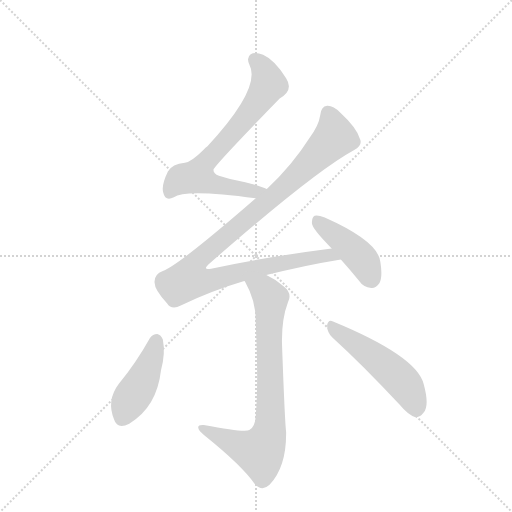
t = 0.00 s
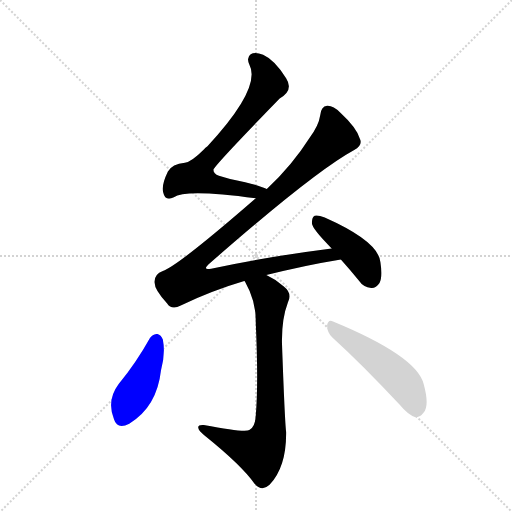
t = 4.07 s
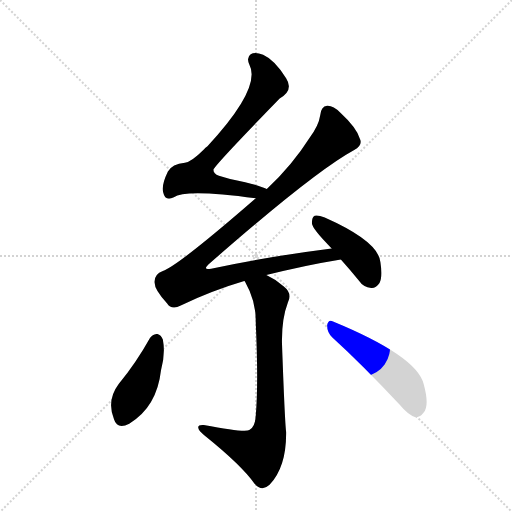
t = 4.23 s
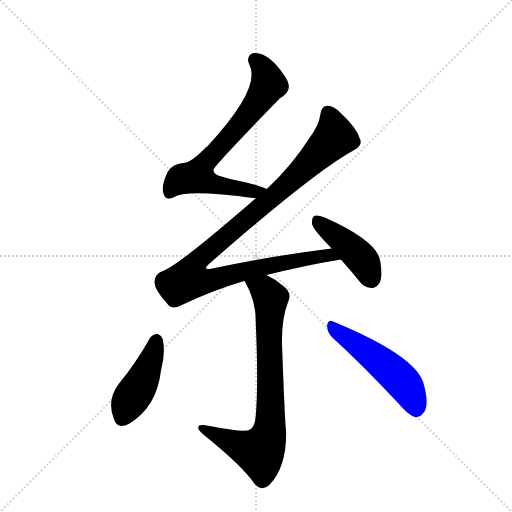
t = 4.40 s
t = 4.57 s: frame unchanged from t = 4.40 s, image omitted
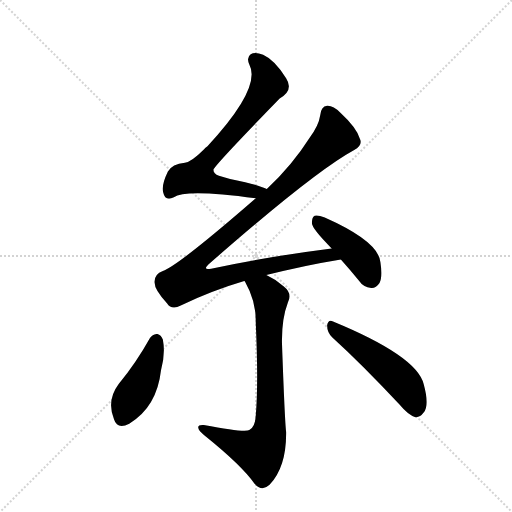
t = 5.19 s

The animated SVG that drew these frames (rendered in a browser with its animation timeline set to each time). Animation: 6 CSS @keyframes rules; one cycle of 5.19 s.

<svg version="1.1" viewBox="0 0 1024 1024" xmlns="http://www.w3.org/2000/svg">
  <g stroke="lightgray" stroke-dasharray="1,1" stroke-width="1" transform="scale(4, 4)">
    <line x1="0" y1="0" x2="256" y2="256"></line>
    <line x1="256" y1="0" x2="0" y2="256"></line>
    <line x1="128" y1="0" x2="128" y2="256"></line>
    <line x1="0" y1="128" x2="256" y2="128"></line>
  </g>
  <g transform="scale(0.92, -0.92) translate(60, -900)">
    <style type="text/css">
      
        @keyframes keyframes0 {
          from {
            stroke: blue;
            stroke-dashoffset: 722;
            stroke-width: 128;
          }
          70% {
            animation-timing-function: step-end;
            stroke: blue;
            stroke-dashoffset: 0;
            stroke-width: 128;
          }
          to {
            stroke: black;
            stroke-width: 1024;
          }
        }
        #make-me-a-hanzi-animation-0 {
          animation: keyframes0 0.8375651041666666s both;
          animation-delay: 0s;
          animation-timing-function: linear;
        }
      
        @keyframes keyframes1 {
          from {
            stroke: blue;
            stroke-dashoffset: 1072;
            stroke-width: 128;
          }
          78% {
            animation-timing-function: step-end;
            stroke: blue;
            stroke-dashoffset: 0;
            stroke-width: 128;
          }
          to {
            stroke: black;
            stroke-width: 1024;
          }
        }
        #make-me-a-hanzi-animation-1 {
          animation: keyframes1 1.1223958333333333s both;
          animation-delay: 0.8375651041666666s;
          animation-timing-function: linear;
        }
      
        @keyframes keyframes2 {
          from {
            stroke: blue;
            stroke-dashoffset: 434;
            stroke-width: 128;
          }
          59% {
            animation-timing-function: step-end;
            stroke: blue;
            stroke-dashoffset: 0;
            stroke-width: 128;
          }
          to {
            stroke: black;
            stroke-width: 1024;
          }
        }
        #make-me-a-hanzi-animation-2 {
          animation: keyframes2 0.6031901041666666s both;
          animation-delay: 1.9599609375s;
          animation-timing-function: linear;
        }
      
        @keyframes keyframes3 {
          from {
            stroke: blue;
            stroke-dashoffset: 790;
            stroke-width: 128;
          }
          72% {
            animation-timing-function: step-end;
            stroke: blue;
            stroke-dashoffset: 0;
            stroke-width: 128;
          }
          to {
            stroke: black;
            stroke-width: 1024;
          }
        }
        #make-me-a-hanzi-animation-3 {
          animation: keyframes3 0.8929036458333334s both;
          animation-delay: 2.5631510416666665s;
          animation-timing-function: linear;
        }
      
        @keyframes keyframes4 {
          from {
            stroke: blue;
            stroke-dashoffset: 445;
            stroke-width: 128;
          }
          59% {
            animation-timing-function: step-end;
            stroke: blue;
            stroke-dashoffset: 0;
            stroke-width: 128;
          }
          to {
            stroke: black;
            stroke-width: 1024;
          }
        }
        #make-me-a-hanzi-animation-4 {
          animation: keyframes4 0.6121419270833334s both;
          animation-delay: 3.4560546875s;
          animation-timing-function: linear;
        }
      
        @keyframes keyframes5 {
          from {
            stroke: blue;
            stroke-dashoffset: 516;
            stroke-width: 128;
          }
          63% {
            animation-timing-function: step-end;
            stroke: blue;
            stroke-dashoffset: 0;
            stroke-width: 128;
          }
          to {
            stroke: black;
            stroke-width: 1024;
          }
        }
        #make-me-a-hanzi-animation-5 {
          animation: keyframes5 0.669921875s both;
          animation-delay: 4.068196614583333s;
          animation-timing-function: linear;
        }
      
    </style>
    
      <path d="M 520 489 Q 507 496 473 504 Q 436 511 416 518 Q 404 522 404 531 Q 403 537 548 686 Q 579 704 562 730 Q 537 770 512 781 Q 494 788 485 782 Q 475 775 482 760 Q 509 709 391 582 Q 387 579 382 574 Q 357 549 342 546 Q 314 543 305 527 Q 290 496 295 481 Q 299 462 318 471 Q 342 490 496 469 C 526 465 548 478 520 489 Z" fill="lightgray"></path>
    
      <path d="M 519 302 Q 601 323 681 336 C 711 341 691 364 661 360 Q 540 345 399 316 Q 380 312 393 325 Q 622 526 710 574 Q 728 583 723 597 Q 716 622 680 655 Q 664 671 651 670 Q 638 669 636 649 Q 633 627 612 599 Q 576 542 520 489 L 496 469 Q 327 322 294 311 Q 275 304 276 286 Q 276 270 303 241 Q 313 225 333 236 Q 403 269 471 289 L 519 302 Z" fill="lightgray"></path>
    
      <path d="M 681 336 Q 700 315 720 290 Q 730 275 747 274 Q 757 273 765 285 Q 772 298 767 330 Q 763 375 646 427 Q 631 433 624 431 Q 618 428 618 415 Q 618 403 661 360 L 681 336 Z" fill="lightgray"></path>
    
      <path d="M 471 289 Q 472 289 473 287 Q 497 245 496 198 Q 502 66 496 -3 Q 495 -27 482 -35 Q 472 -41 383 -24 Q 370 -23 371 -30 Q 372 -37 384 -46 Q 466 -112 493 -151 Q 509 -170 526 -154 Q 563 -115 562 -39 Q 559 -14 553 154 Q 552 206 566 243 Q 576 262 557 277 Q 539 293 519 302 C 492 316 456 315 471 289 Z" fill="lightgray"></path>
    
      <path d="M 266 165 Q 236 111 198 65 Q 171 29 188 -12 Q 195 -34 221 -21 Q 281 15 290 95 Q 300 132 294 162 Q 290 172 282 174 Q 272 174 266 165 Z" fill="lightgray"></path>
    
      <path d="M 662 167 Q 729 106 809 20 Q 827 -2 843 -7 Q 853 -8 861 3 Q 874 18 861 65 Q 846 126 664 201 Q 654 207 651 193 Q 651 178 662 167 Z" fill="lightgray"></path>
    
    
      <clipPath id="make-me-a-hanzi-clip-0">
        <path d="M 520 489 Q 507 496 473 504 Q 436 511 416 518 Q 404 522 404 531 Q 403 537 548 686 Q 579 704 562 730 Q 537 770 512 781 Q 494 788 485 782 Q 475 775 482 760 Q 509 709 391 582 Q 387 579 382 574 Q 357 549 342 546 Q 314 543 305 527 Q 290 496 295 481 Q 299 462 318 471 Q 342 490 496 469 C 526 465 548 478 520 489 Z"></path>
      </clipPath>
      <path clip-path="url(#make-me-a-hanzi-clip-0)" d="M 494 770 L 521 730 L 524 717 L 515 698 L 469 636 L 380 539 L 369 517 L 419 496 L 485 483 L 513 485" fill="none" id="make-me-a-hanzi-animation-0" stroke-dasharray="594 1188" stroke-linecap="round"></path>
    
      <clipPath id="make-me-a-hanzi-clip-1">
        <path d="M 519 302 Q 601 323 681 336 C 711 341 691 364 661 360 Q 540 345 399 316 Q 380 312 393 325 Q 622 526 710 574 Q 728 583 723 597 Q 716 622 680 655 Q 664 671 651 670 Q 638 669 636 649 Q 633 627 612 599 Q 576 542 520 489 L 496 469 Q 327 322 294 311 Q 275 304 276 286 Q 276 270 303 241 Q 313 225 333 236 Q 403 269 471 289 L 519 302 Z"></path>
      </clipPath>
      <path clip-path="url(#make-me-a-hanzi-clip-1)" d="M 653 654 L 668 602 L 554 490 L 375 339 L 360 311 L 359 296 L 401 291 L 612 339 L 657 344 L 673 339" fill="none" id="make-me-a-hanzi-animation-1" stroke-dasharray="944 1888" stroke-linecap="round"></path>
    
      <clipPath id="make-me-a-hanzi-clip-2">
        <path d="M 681 336 Q 700 315 720 290 Q 730 275 747 274 Q 757 273 765 285 Q 772 298 767 330 Q 763 375 646 427 Q 631 433 624 431 Q 618 428 618 415 Q 618 403 661 360 L 681 336 Z"></path>
      </clipPath>
      <path clip-path="url(#make-me-a-hanzi-clip-2)" d="M 629 423 L 725 339 L 747 294" fill="none" id="make-me-a-hanzi-animation-2" stroke-dasharray="306 612" stroke-linecap="round"></path>
    
      <clipPath id="make-me-a-hanzi-clip-3">
        <path d="M 471 289 Q 472 289 473 287 Q 497 245 496 198 Q 502 66 496 -3 Q 495 -27 482 -35 Q 472 -41 383 -24 Q 370 -23 371 -30 Q 372 -37 384 -46 Q 466 -112 493 -151 Q 509 -170 526 -154 Q 563 -115 562 -39 Q 559 -14 553 154 Q 552 206 566 243 Q 576 262 557 277 Q 539 293 519 302 C 492 316 456 315 471 289 Z"></path>
      </clipPath>
      <path clip-path="url(#make-me-a-hanzi-clip-3)" d="M 482 283 L 516 269 L 528 251 L 524 -47 L 505 -83 L 471 -74 L 379 -31" fill="none" id="make-me-a-hanzi-animation-3" stroke-dasharray="662 1324" stroke-linecap="round"></path>
    
      <clipPath id="make-me-a-hanzi-clip-4">
        <path d="M 266 165 Q 236 111 198 65 Q 171 29 188 -12 Q 195 -34 221 -21 Q 281 15 290 95 Q 300 132 294 162 Q 290 172 282 174 Q 272 174 266 165 Z"></path>
      </clipPath>
      <path clip-path="url(#make-me-a-hanzi-clip-4)" d="M 280 163 L 252 78 L 204 -9" fill="none" id="make-me-a-hanzi-animation-4" stroke-dasharray="317 634" stroke-linecap="round"></path>
    
      <clipPath id="make-me-a-hanzi-clip-5">
        <path d="M 662 167 Q 729 106 809 20 Q 827 -2 843 -7 Q 853 -8 861 3 Q 874 18 861 65 Q 846 126 664 201 Q 654 207 651 193 Q 651 178 662 167 Z"></path>
      </clipPath>
      <path clip-path="url(#make-me-a-hanzi-clip-5)" d="M 663 188 L 759 120 L 810 76 L 831 47 L 844 10" fill="none" id="make-me-a-hanzi-animation-5" stroke-dasharray="388 776" stroke-linecap="round"></path>
    
  </g>
</svg>
